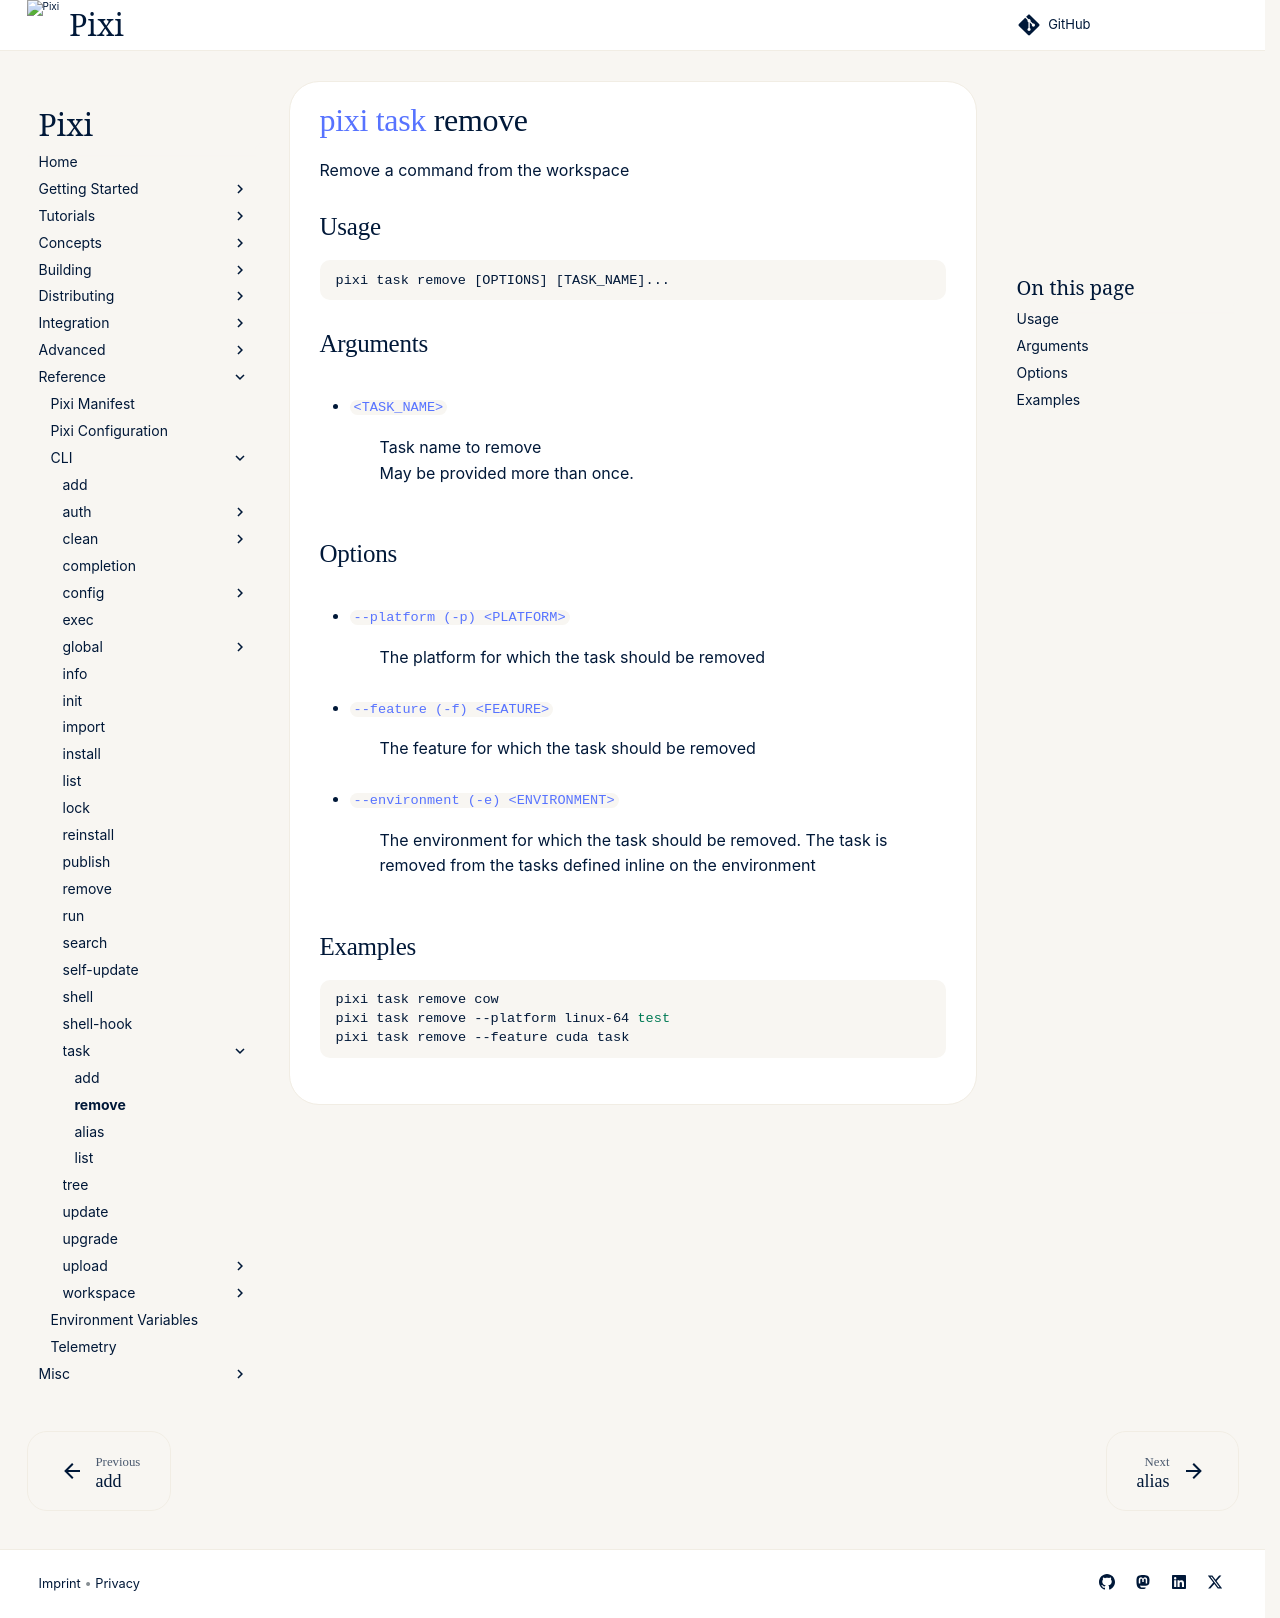

repository: prefix-dev/pixi · page: v0.85.0/reference/cli/pixi/task/remove/index.html · generator: sphinx

---
title: pixi task remove
---
<!--- This file is autogenerated. Do not edit manually! -->
# [pixi](../index.md) [task](index.md) remove

Remove a command from the workspace

--8<-- "docs/reference/cli/pixi/task/remove_extender:description"

## Usage
```
pixi task remove [OPTIONS] [TASK_NAME]...
```

## Arguments
- <a id="arg-TASK_NAME" href="#arg-TASK_NAME">`<TASK_NAME>`</a>
:  Task name to remove
<br>May be provided more than once.

## Options
- <a id="arg---platform" href="#arg---platform">`--platform (-p) <PLATFORM>`</a>
:  The platform for which the task should be removed
- <a id="arg---feature" href="#arg---feature">`--feature (-f) <FEATURE>`</a>
:  The feature for which the task should be removed
- <a id="arg---environment" href="#arg---environment">`--environment (-e) <ENVIRONMENT>`</a>
:  The environment for which the task should be removed. The task is removed from the tasks defined inline on the environment

--8<-- "docs/reference/cli/pixi/task/remove_extender:example"
